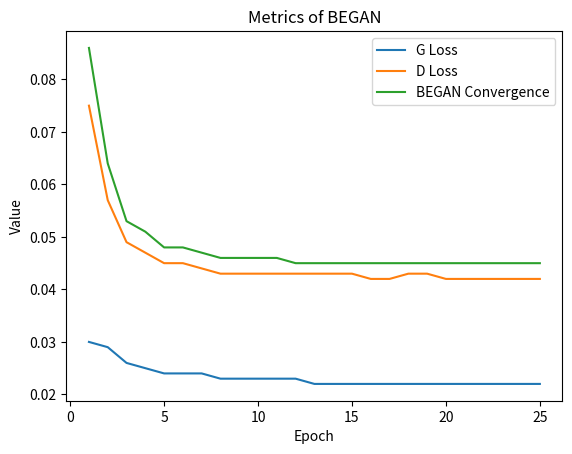

Recreate this plot in Python.
import matplotlib.pyplot as plt

x = range(1, 26)

gloss = [0.030, 0.029, 0.026, 0.025, 0.024, 0.024, 0.024, 0.023, 0.023, 0.023,
            0.023, 0.023, 0.022, 0.022, 0.022, 0.022, 0.022, 0.022, 0.022, 0.022,
            0.022, 0.022, 0.022, 0.022, 0.022]

dloss = [0.075, 0.057, 0.049, 0.047, 0.045, 0.045, 0.044, 0.043, 0.043, 0.043,
             0.043, 0.043, 0.043, 0.043, 0.043, 0.042, 0.042, 0.043, 0.043, 0.042,
             0.042, 0.042, 0.042, 0.042, 0.042]
bconverge = [0.086, 0.064, 0.053, 0.051, 0.048, 0.048, 0.047, 0.046, 0.046, 0.046,
                0.046, 0.045, 0.045, 0.045, 0.045, 0.045, 0.045, 0.045, 0.045, 0.045,
                 0.045, 0.045, 0.045, 0.045, 0.045]

plt.plot(x, gloss, label='G Loss')
plt.plot(x, dloss, label='D Loss')
plt.plot(x, bconverge, label='BEGAN Convergence')

plt.title('Metrics of BEGAN')
plt.xlabel('Epoch')
plt.ylabel('Value')
plt.legend(loc='upper right')

plt.show()
